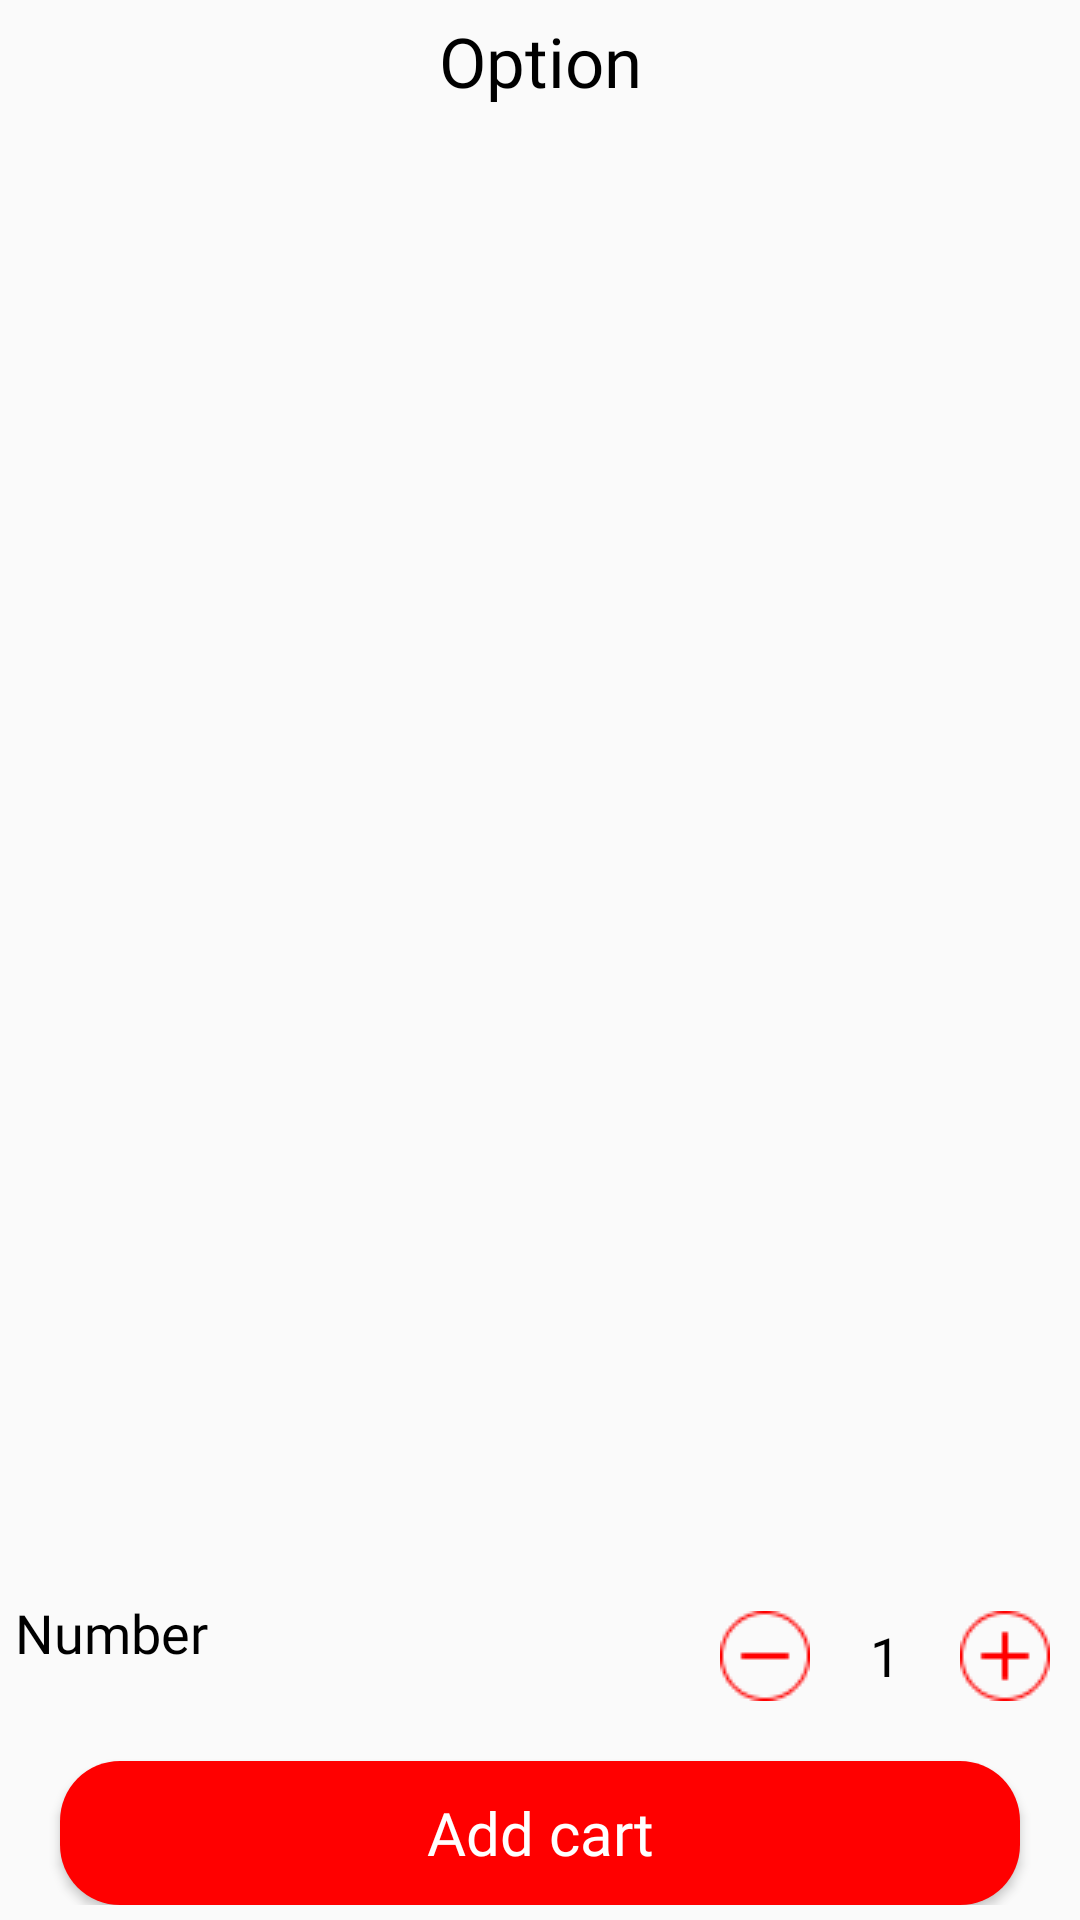

This screen was rendered from an Android layout file. Write that file and the resources it references.
<!-- AndroidManifest.xml: application theme Theme.CustomerApps -->
<!-- res/layout/alert_option.xml -->
<?xml version="1.0" encoding="utf-8"?>
<RelativeLayout xmlns:android="http://schemas.android.com/apk/res/android"
    android:orientation="vertical"
    android:padding="5dp"
    android:layout_width="match_parent"
    android:layout_height="wrap_content">
    <TextView
        android:id="@+id/tv_option_title"
        android:layout_width="match_parent"
        android:layout_height="wrap_content"
        android:text="@string/option"
        android:textSize="23sp"
        android:fontFamily="@font/roboto_bold"
        android:textColor="@color/black"
        android:textAlignment="center"/>

    <ScrollView
        android:layout_below="@+id/tv_option_title"
        android:layout_above="@id/ln_bottom"
        android:layout_width="match_parent"
        android:layout_height="wrap_content"
        android:scrollbars="none">
        <LinearLayout
            android:id="@+id/layout_option"
            android:layout_width="match_parent"
            android:layout_height="wrap_content"
            android:orientation="vertical"/>
    </ScrollView>

    <LinearLayout
        android:id="@+id/ln_bottom"
        android:layout_alignParentBottom="true"
        android:layout_width="match_parent"
        android:layout_height="wrap_content"
        android:orientation="vertical">
        <RelativeLayout
            android:layout_width="match_parent"
            android:layout_height="wrap_content">
            <TextView
                android:layout_width="wrap_content"
                android:layout_height="wrap_content"
                android:text="@string/number"
                android:textSize="18sp"
                android:fontFamily="@font/roboto_regular"
                android:textColor="@color/black"
                android:layout_alignParentStart="true"/>
            <RelativeLayout
                android:layout_width="match_parent"
                android:layout_height="wrap_content"
                android:layout_alignParentEnd="true">
                <ImageButton
                    android:id="@+id/btn_decrease"
                    android:layout_width="40dp"
                    android:layout_height="40dp"
                    android:src="@drawable/ic_decrease"
                    android:scaleType="center"
                    android:background="@drawable/bg_btn_add_card"
                    android:layout_toStartOf="@id/tv_num_dish"/>
                <TextView
                    android:id="@+id/tv_num_dish"
                    android:layout_width="40dp"
                    android:layout_height="wrap_content"
                    android:text="1"
                    android:textSize="18sp"
                    android:fontFamily="@font/roboto_medium"
                    android:textColor="@color/black"
                    android:layout_toStartOf="@id/btn_increase"
                    android:layout_centerVertical="true"
                    android:gravity="center_horizontal"/>
                <ImageButton
                    android:id="@+id/btn_increase"
                    android:layout_width="40dp"
                    android:layout_height="40dp"
                    android:src="@drawable/ic_increase"
                    android:scaleType="center"
                    android:background="@drawable/bg_btn_add_card"
                    android:layout_alignParentEnd="true"/>
            </RelativeLayout>
        </RelativeLayout>

        <Button
            android:id="@+id/btn_add_cart"
            android:layout_width="match_parent"
            android:layout_height="wrap_content"
            android:text="@string/add_cart"
            android:textAllCaps="false"
            android:textSize="20sp"
            android:fontFamily="@font/roboto_regular"
            android:textColor="@color/white"
            android:background="@drawable/bg_btn_primary"
            android:layout_marginTop="15dp"
            android:layout_marginHorizontal="15dp"/>
    </LinearLayout>

</RelativeLayout>
<!-- resources referenced by this layout -->
<resources>
  <color name="black">#FF000000</color>
  <color name="white">#FFFFFFFF</color>
  <!-- drawable bg_btn_add_card (drawable) -->
  <?xml version="1.0" encoding="utf-8"?>
  <ripple xmlns:android="http://schemas.android.com/apk/res/android"
      android:color="@color/red_700">
  
      <item android:id="@android:id/mask">
          <shape android:shape="rectangle"  >
              <corners android:radius="20dip" />
              <solid android:color="@color/red_200"/>
          </shape>
      </item>
  
      <item android:id="@android:id/background">
          <shape android:shape="rectangle"  >
              <corners android:radius="20dip" />
              <solid android:color="@color/transparent"/>
          </shape>
      </item>
  </ripple>
  <!-- drawable bg_btn_primary (drawable) -->
  <?xml version="1.0" encoding="utf-8"?>
  <ripple xmlns:android="http://schemas.android.com/apk/res/android"
      android:color="@color/white">
  
      <item android:id="@android:id/mask">
          <shape android:shape="rectangle"  >
              <corners android:radius="20dip" />
              <solid android:color="@color/red_200"/>
          </shape>
      </item>
  
      <item android:id="@android:id/background">
          <shape android:shape="rectangle"  >
              <corners android:radius="20dip" />
              <solid android:color="@color/red_500"/>
          </shape>
      </item>
  </ripple>
  <!-- drawable ic_decrease: png bitmap (drawable-v24, 523 bytes) -->
  <!-- drawable ic_increase: png bitmap (drawable-v24, 597 bytes) -->
  <string name="add_cart">Add cart</string>
  <string name="number">Number</string>
  <string name="option">Option</string>
  <style name="Theme.CustomerApps" parent="Theme.AppCompat.DayNight.NoActionBar">
          
          <item name="colorPrimary">@color/red_500</item>
          <item name="colorPrimaryVariant">@color/red_700</item>
          <item name="colorOnPrimary">@color/white</item>
          
          <item name="colorSecondary">@color/teal_200</item>
          <item name="colorSecondaryVariant">@color/teal_700</item>
          <item name="colorOnSecondary">@color/black</item>
          
          <item name="android:statusBarColor" tools:targetApi="l">?attr/colorPrimaryVariant</item>
          
      </style>
  <color name="red_700">#FFBC0000</color>
  <color name="red_200">#88FF0000</color>
  <color name="transparent">#00FFFFFF</color>
  <color name="red_500">#FFFF0000</color>
  <color name="teal_200">#FF03DAC5</color>
  <color name="teal_700">#FF018786</color>
</resources>
